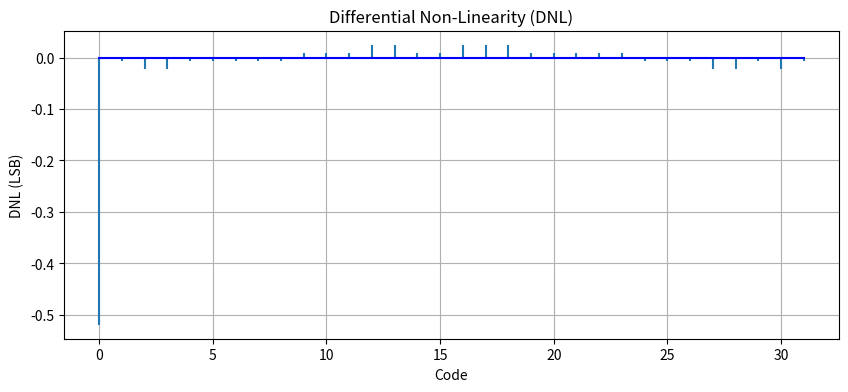
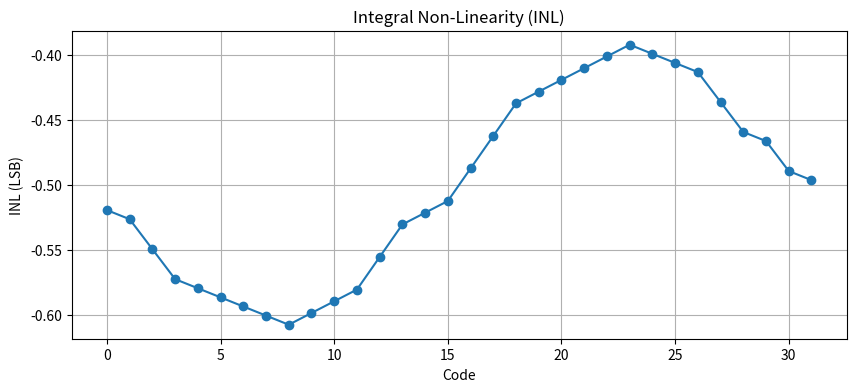

Write the Python code that produced these figures, in order.
import numpy as np
import matplotlib.pyplot as plt

def simulate_flash_adc(Vin, Vref, N):
    """Simulate a non-ideal N-bit Flash ADC operation."""
    step_size = Vref / (2**N)
    codes = np.arange(2**N)
    # For demonstration, let's introduce non-linearities by slightly altering the reference levels
    reference_levels = step_size * codes + np.sin(np.linspace(-np.pi, np.pi, 2**N)) * step_size * 0.1
    digital_output = np.digitize(Vin, reference_levels) - 1
    return np.clip(digital_output, 0, 2**N-1)

# Parameters
N = 5
Vref = 3.3
num_points = 1000
Vin = np.linspace(0, Vref, num_points)

# ADC Simulation
digital_output = simulate_flash_adc(Vin, Vref, N)

# Calculate ideal and actual transfer function
ideal_transfer_function = Vin / Vref * (2**N - 1)
actual_transfer_function = digital_output

# Calculate DNL and INL
ideal_code_values = np.arange(2**N) * Vref / (2**N - 1)
actual_code_values = [np.mean(Vin[digital_output == code]) for code in range(2**N)]
DNL = np.diff(actual_code_values, prepend=0) / (Vref / (2**N)) - 1
INL = np.cumsum(DNL)

# Plot DNL
plt.figure(figsize=(10, 4))
plt.stem(range(2**N), DNL, markerfmt=" ", basefmt="-b")
plt.title("Differential Non-Linearity (DNL)")
plt.xlabel("Code")
plt.ylabel("DNL (LSB)")
plt.grid(True)

# Plot INL
plt.figure(figsize=(10, 4))
plt.plot(range(2**N), INL, marker="o")
plt.title("Integral Non-Linearity (INL)")
plt.xlabel("Code")
plt.ylabel("INL (LSB)")
plt.grid(True)
plt.show()
